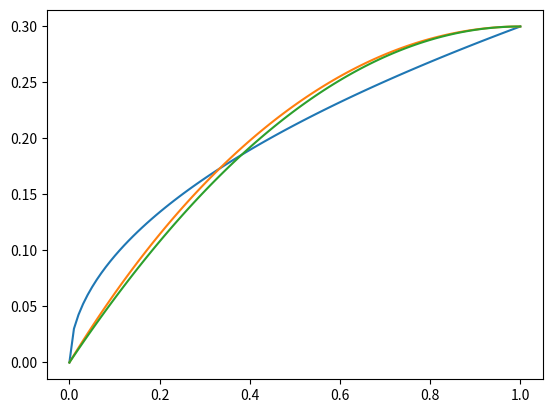

Source code (Python):
import math
from matplotlib import pyplot as plt
import numpy as np

"""
1. добавить комментарии по коду
2. вынести каждый из конусов в функции
"""

#
x0 = 1.0
r0 = 0.3
x = np.linspace(0, x0, 100)
R = 1/(2*r0)*(x0*x0+r0*r0)
print(R)
ycir = np.sqrt(R*R - (x-x0)*(x-x0)) + r0 - R

n = 0.5 # 1..0.3 ньютоновские тела?
yn = np.power(x/x0, n) * r0

k = 1.0 # парабола 0..1
yp = ((2*(x/x0) - k*(x/x0)*(x/x0))/(2-k)) * r0

plt.plot(x,yn)
plt.plot(x,ycir)
plt.plot(x,yp)
plt.show()